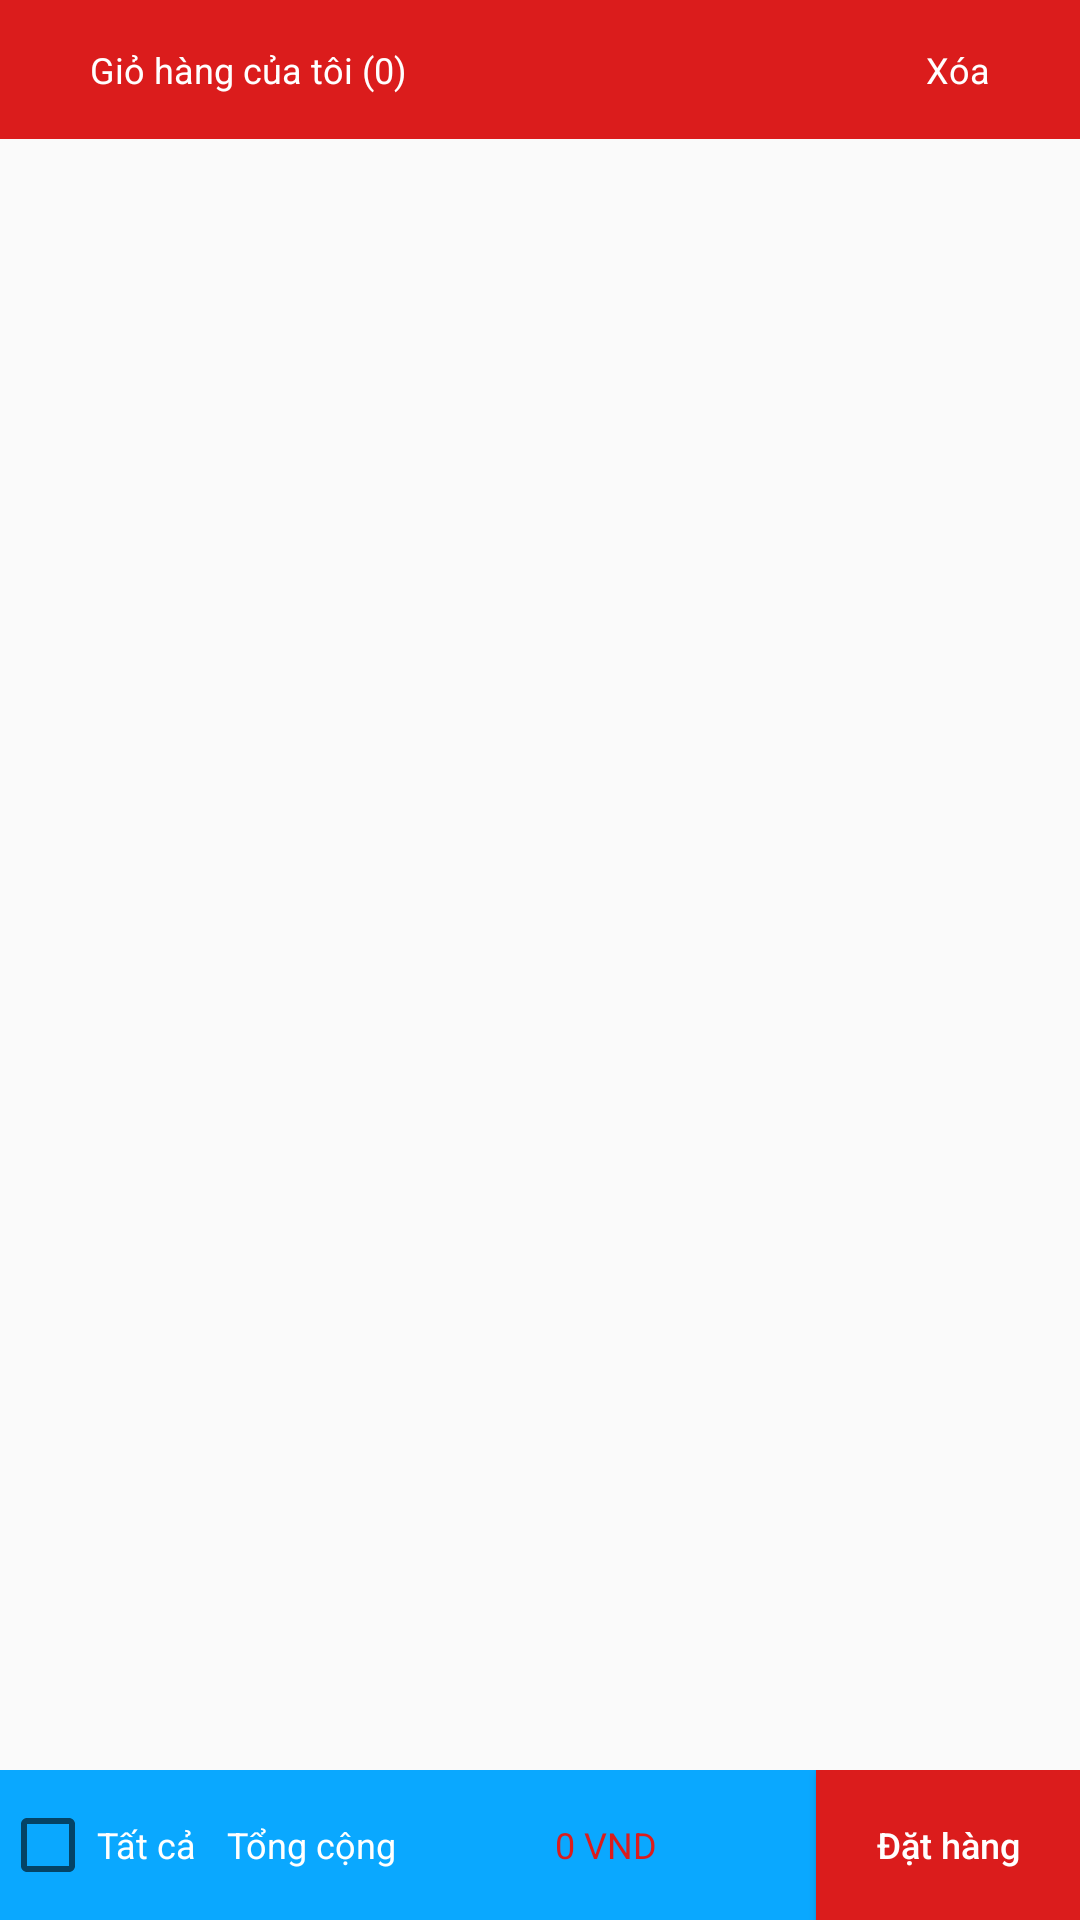

Android layout source for this screen:
<!-- AndroidManifest.xml: application theme AppTheme -->
<!-- res/layout/fragment_cart.xml -->
<?xml version="1.0" encoding="utf-8"?>
<RelativeLayout xmlns:android="http://schemas.android.com/apk/res/android"
    android:layout_width="fill_parent"
    android:layout_height="fill_parent"
    android:layout_alignParentTop="true">
    <RelativeLayout
        android:layout_width="match_parent"
        android:layout_height="wrap_content"
        android:layout_alignParentTop="true"
        android:id="@+id/layout_top"
        android:padding="15dp"
        android:background="@color/colorAccent">
        <TextView
            android:id="@+id/txMyCart"
            android:layout_width="wrap_content"
            android:layout_height="wrap_content"
            android:gravity="center_vertical"
            android:layout_marginLeft="15dp"
            android:layout_alignParentLeft="true"
            android:textColor="@color/colorWhite"
            android:textSize="@dimen/small_textsize"
            android:text="Giỏ hàng của tôi (0)" />
        <TextView
            android:id="@+id/txDelete"
            android:layout_width="wrap_content"
            android:layout_height="wrap_content"
            android:layout_marginRight="15dp"
            android:layout_alignParentRight="true"
            android:gravity="center_vertical"
            android:textColor="@color/colorWhite"
            android:onClick="onClick"
            android:textSize="@dimen/small_textsize"
            android:clickable="true"
            android:text="Xóa"/>
    </RelativeLayout>

    <ListView
        android:id="@+id/listCart"
        android:layout_below="@+id/layout_top"
        android:layout_above="@id/layout_bot"
        android:layout_width="match_parent"
        android:layout_height="match_parent">
    </ListView>

    <RelativeLayout
        android:layout_width="match_parent"
        android:layout_height="50dp"
        android:layout_alignParentBottom="true"
        android:background="@color/colorPrimary"
        android:id="@+id/layout_bot">
        <CheckBox
            android:id="@+id/btnAllCheck"
            android:layout_width="wrap_content"
            android:layout_height="match_parent"
            android:textColor="@color/colorWhite"
            android:textSize="@dimen/small_textsize"
            android:layout_alignParentLeft="true"
            android:gravity="center"
            android:text="Tất cả"/>
        <TextView
            android:id="@+id/btnSumPrice"
            android:layout_width="wrap_content"
            android:layout_height="match_parent"
            android:textColor="@color/colorWhite"
            android:layout_toRightOf="@id/btnAllCheck"
            android:textSize="@dimen/small_textsize"
            android:layout_marginLeft="@dimen/normal_padding"
            android:gravity="center"
            android:text="Tổng cộng" />
        <TextView
            android:id="@+id/txPrice"
            android:layout_width="wrap_content"
            android:layout_height="match_parent"
            android:textColor="@color/colorAccent"
            android:layout_toRightOf="@id/btnSumPrice"
            android:layout_toLeftOf="@+id/btnOrder"
            android:textSize="@dimen/small_textsize"
            android:gravity="center"
            android:text="0 VND" />
        <Button
            android:id="@+id/btnOrder"
            android:layout_alignParentRight="true"
            android:layout_alignParentBottom="true"
            android:layout_alignParentTop="true"
            android:layout_width="wrap_content"
            android:layout_height="wrap_content"
            android:background="@color/colorAccent"
            android:textAllCaps="false"
            android:textColor="@color/colorWhite"
            android:textSize="@dimen/small_textsize"
            android:gravity="center"
            android:text="Đặt hàng"/>

    </RelativeLayout>


</RelativeLayout>
<!-- resources referenced by this layout -->
<resources>
  <color name="colorAccent">#db1c1c</color>
  <color name="colorPrimary">	#0AA8FF</color>
  <color name="colorWhite">#FFFFFF</color>
  <dimen name="normal_padding">10dp</dimen>
  <dimen name="small_textsize">12dp</dimen>
  <style name="AppTheme" parent="Theme.AppCompat.Light.DarkActionBar">
          
          <item name="colorPrimary">@color/colorPrimary</item>
          <item name="colorPrimaryDark">@color/colorPrimaryDark</item>
          <item name="colorAccent">@color/colorAccent</item>
          <item name="android:textAllCaps">false</item>
          <item name="android:textSize">@dimen/medium_textsize</item>
          
  
      </style>
  <color name="colorPrimaryDark">#0099cc</color>
  <dimen name="medium_textsize">14dp</dimen>
</resources>
